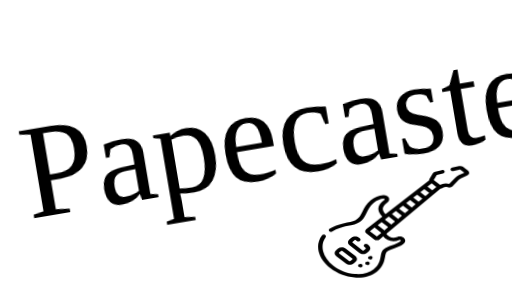
t = 0.00 s
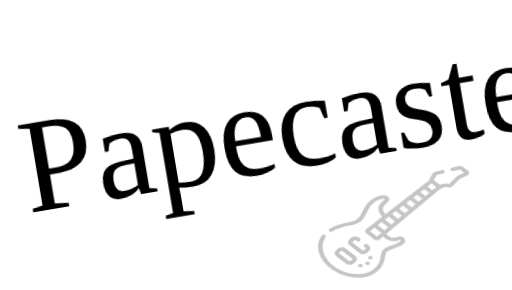
t = 0.16 s
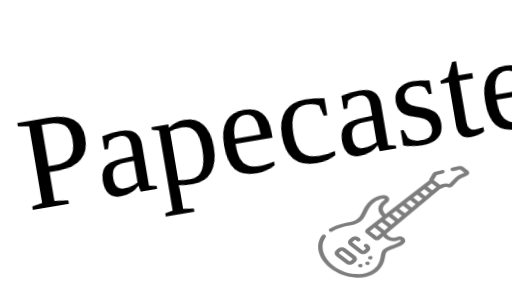
t = 0.33 s
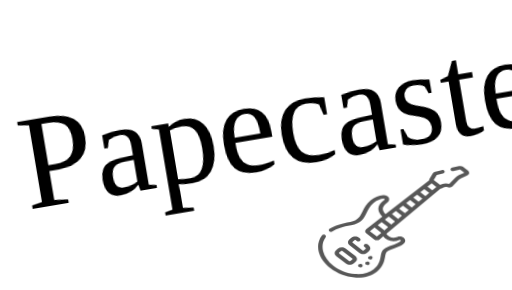
t = 0.50 s
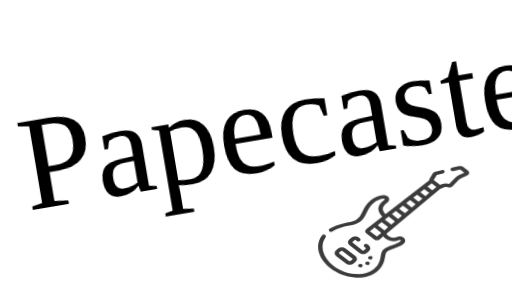
t = 0.67 s
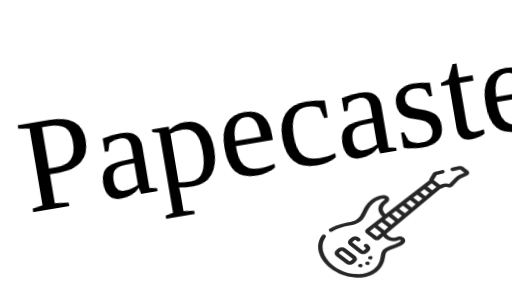
t = 0.83 s

The animated SVG that drew these frames (rendered in a browser with its animation timeline set to each time). Animation: 3 CSS @keyframes rules; one cycle of 1.00 s, repeats indefinitely.

<?xml version="1.0" encoding="utf-8"?>
  <svg xmlns="http://www.w3.org/2000/svg" xmlns:xlink="http://www.w3.org/1999/xlink" viewBox="0 0 702 398" style="background: transparent; shape-rendering: auto;">
    <path>

    </path>
      <g class="ldl-layer" transform="matrix(0.8963577747344971 -0.15157943964004517 0.1542235165834427 0.9119934439659119 40.3116455078125 300) matrix(1 0 0 1 0 0)">
        <g class="ldl-ani" style="
        transform-origin: 0px;
        transform: translate(0px);
        animation: 1s linear 0s infinite normal forwards running bounceAlt-20fd2d5e-0f1f-43ba-93e9-6b0873447cf6;">
          <text class="papecaster">Papecaster</text>
        </g>
      </g>
    <g class="ldl-layer" transform="matrix(0.5916179418563843 -0.006669871974736452 0.004902549088001251 0.4348563253879547 391.15948486328125 225.0013427734375) matrix(1 0 0 1 0 0)">
      <g class="ldl-ani" style="transform-origin: 249.978px 190.57px 0px; opacity: 1; animation: 1s linear 0s infinite normal forwards running damage-807e8f23-fdb0-4a69-9bdd-459fbb895250;">
        <g>
          <g class="ldl-layer" transform="matrix(0.6884765625 0 0 0.7350971698760986 74 -1.2850549221038818) matrix(1 0 0 1 0 0)">
            <g class="ldl-ani">
              <g style="user-select: auto; perspective-origin: 255.992px 255.992px;">
                <g class="ldl-layer">
                  <g class="ldl-ani">
                    <path d="m66.727 367.787-6.024 6.024c-7.143 7.144-7.143 18.766 0 25.909l32.52 32.52c3.46 3.46 8.061 5.365 12.954 5.365s9.494-1.905 12.954-5.365l6.024-6.024c3.46-3.461 5.366-8.062 5.366-12.954 0-4.894-1.906-9.494-5.366-12.953l-32.52-32.521c-7.144-7.143-18.766-7.142-25.908-.001zm48.793 45.475c0 .513-.126 1.501-.973 2.347l-6.025 6.025c-.846.846-1.833.972-2.347.972s-1.501-.126-2.348-.973l-32.52-32.52c-.846-.846-.972-1.834-.972-2.347 0-.514.126-1.502.972-2.348l6.024-6.024c.647-.647 1.497-.971 2.348-.971.85 0 1.7.323 2.347.97l32.52 32.521c.848.847.974 1.834.974 2.348z" style="perspective-origin: 255.992px 255.992px;">

                    </path>
                  </g>
                </g>
                <g class="ldl-layer">
                  <g class="ldl-ani">
                    <path d="m122.859 332.868c.846-.846 1.833-.972 2.347-.972s1.501.126 2.347.972l2.985 2.985c2.929 2.93 7.678 2.929 10.606.001 2.929-2.929 2.93-7.678.001-10.606l-2.985-2.986c-3.46-3.46-8.061-5.365-12.954-5.365-4.894 0-9.494 1.905-12.954 5.365l-6.024 6.024c-3.46 3.46-5.367 8.061-5.367 12.954s1.906 9.494 5.366 12.954l32.52 32.519c3.46 3.461 8.061 5.366 12.954 5.366s9.494-1.905 12.954-5.365l6.025-6.024c7.142-7.143 7.142-18.765-.001-25.908l-3.875-3.874c-2.929-2.928-7.678-2.929-10.606.001-2.929 2.929-2.928 7.678.001 10.606l3.874 3.873c1.294 1.295 1.294 3.401.001 4.695l-6.025 6.023c-.846.847-1.834.973-2.348.973-.513 0-1.501-.126-2.347-.973l-32.521-32.52c-.846-.846-.972-1.833-.972-2.347s.126-1.501.973-2.347z" style="perspective-origin: 255.992px 255.992px;">

                    </path>
                  </g>
                </g>
                <g class="ldl-layer">
                  <g class="ldl-ani">
                    <path d="m181.04 413.504.217-.237c2.797-3.055 2.588-7.799-.466-10.596-3.055-2.798-7.799-2.59-10.597.467l-.217.237c-2.797 3.055-2.588 7.799.466 10.596 1.439 1.318 3.254 1.969 5.063 1.969 2.032-.001 4.055-.82 5.534-2.436z" style="perspective-origin: 255.992px 255.992px;">

                    </path>
                  </g>
                </g>
                <g class="ldl-layer">
                  <g class="ldl-ani">
                    <path d="m136.44 436.762-.217.237c-2.797 3.055-2.588 7.799.466 10.596 1.439 1.318 3.254 1.969 5.063 1.969 2.03 0 4.054-.819 5.533-2.436l.217-.237c2.797-3.055 2.588-7.799-.466-10.596-3.055-2.798-7.799-2.59-10.596.467z" style="perspective-origin: 255.992px 255.992px;">

                    </path>
                  </g>
                </g>
                <g class="ldl-layer">
                  <g class="ldl-ani">
                    <path d="m160.184 427.167c-2.784 3.066-2.556 7.81.511 10.594l.223.202c1.437 1.305 3.241 1.947 5.039 1.947 2.041 0 4.075-.828 5.555-2.459 2.784-3.066 2.556-7.81-.511-10.594l-.223-.202c-3.067-2.784-7.81-2.555-10.594.512z" style="perspective-origin: 255.992px 255.992px;">

                    </path>
                  </g>
                </g>
                <g class="ldl-layer">
                  <g class="ldl-ani">
                    <path d="m508.201 39.608-17.206-17.206c-3.313-3.312-8.171-4.569-12.673-3.284l-23.77 6.789c-3.983 1.138-6.29 5.289-5.152 9.271 1.137 3.983 5.291 6.287 9.271 5.152l22.587-6.451 14.365 14.364-18.054 9.896c-5.081 2.785-9.456 6.52-13.003 11.099l-20.35 26.262c-13.045-6.22-24.712-.04-30.431 4.122l-21.635-21.636 10.325-21.607 21.323-6.089c3.983-1.138 6.29-5.288 5.152-9.271s-5.288-6.289-9.271-5.152l-22.229 6.348c-3.555 1.016-6.508 3.511-8.103 6.848l-11.368 23.791c-1.03 2.155-1.416 4.498-1.201 6.774l-148.323 142.715c-6.455-8.608-9.457-16.862-8.909-24.595.625-8.803 5.762-17.333 15.27-25.354 6.139-5.179 8.142-13.362 5.104-20.849-3.044-7.504-10.198-11.988-18.231-11.422-15.107 1.063-29.474 8.308-42.7 21.533-14.873 14.873-21.714 32.246-27.751 47.573-8.598 21.832-15.389 39.075-41.996 44.424-30.471 6.124-52.623 15.135-69.714 28.358-3.276 2.534-3.877 7.245-1.343 10.521 1.478 1.91 3.695 2.911 5.938 2.91 1.603 0 3.218-.512 4.584-1.568 15.404-11.917 34.985-19.786 63.491-25.517 34.614-6.957 43.959-30.686 52.996-53.632 5.77-14.649 11.735-29.797 24.401-42.463 10.597-10.597 21.749-16.376 33.146-17.178 2.058-.143 2.937 1.253 3.28 2.099.339.836.676 2.434-.877 3.744-12.541 10.579-19.65 22.943-20.56 35.757-.846 11.923 3.531 24.051 12.996 36.121l-54.456 52.397c-2.52 2.424-3.925 5.685-3.959 9.181-.034 3.495 1.31 6.781 3.781 9.252l26.359 26.359c2.441 2.441 5.677 3.78 9.125 3.78h.129c3.496-.034 6.755-1.44 9.178-3.959l11.818-12.282c11.256 16.782 30.228 28.283 54.395 16.255 2.188-1.092 3.581.169 4.217 1.018.735.98 1.299 2.487-.192 4.105-.3.326-.613.65-.938.977-6.753 6.753-17.531 11.679-27.953 16.443-10.921 4.991-21.236 9.706-28.326 16.797-6.869 6.868-8.386 17.179-10.144 29.116-2.435 16.544-5.466 37.133-24.045 55.711-15.605 15.606-38.075 22.63-63.275 19.778-25.833-2.924-51.329-15.802-71.79-36.264-17.933-17.933-30.243-40.33-34.664-63.068-4.265-21.934-1.063-43.223 9.016-59.947 2.138-3.548.995-8.157-2.553-10.295-3.549-2.138-8.157-.995-10.295 2.553-11.999 19.914-15.867 44.97-10.893 70.556 5.058 26.012 18.468 50.498 38.782 70.813 22.853 22.853 51.516 37.257 80.71 40.561 4.262.482 8.462.722 12.588.722 24.748 0 46.779-8.597 62.979-24.797 22.09-22.089 25.667-46.39 28.279-64.134 1.369-9.303 2.552-17.337 5.91-20.695 5.178-5.178 14.299-9.347 23.955-13.76 11.631-5.317 23.659-10.814 32.324-19.479.472-.472.925-.944 1.359-1.415 6.048-6.558 6.526-16.13 1.162-23.277-5.418-7.218-14.832-9.457-22.897-5.443-9.597 4.777-17.922 4.533-25.447-.737-5.29-3.706-9.143-9.111-11.546-13.229l183.866-191.089c2.661-.109 5.301-1.035 7.515-2.823 6.048-4.881 11.752-5.893 16.953-3.004 5.482 3.044 12.537 1.57 16.409-3.43l21.405-27.622c2.28-2.943 5.091-5.343 8.356-7.132l20.498-11.236c3.598-1.972 5.994-5.432 6.575-9.492.583-4.065-.748-8.059-3.649-10.962zm-107.554 68.088-13.892 14.438-15.947-15.947 14.438-13.893zm-37.138 38.597-16.86-16.86 13.347-12.842 16.356 16.355zm-23.245 24.157-17.773-17.773 13.347-12.842 17.268 17.269zm-23.244 24.158-18.686-18.686 13.347-12.842 18.181 18.182zm-23.245 24.158-19.599-19.599 13.347-12.842 19.095 19.095zm-23.245 24.158-20.512-20.512 13.347-12.842 20.008 20.008zm-23.245 24.158-21.426-21.425 13.347-12.842 20.921 20.921zm-23.245 24.159-22.339-22.339 13.347-12.843 21.834 21.834zm-25.636 26.642-23.345-23.346 15.831-15.232 22.747 22.747z" style="perspective-origin: 255.992px 255.992px;">

                  </path>
                </g>
              </g>
            </g>
          </g>
        </g>
      </g>
    </g>
  </g>
  <style id="damage-35a60f95-8d87-468b-94e0-b2c1712e3603" data-anikit="">
    @keyframes damage-35a60f95-8d87-468b-94e0-b2c1712e3603
    {
      0% {
        animation-timing-function: cubic-bezier(0.1916,0.3481,0.5313,2.0622);
        opacity: 1;
      }
      21% {
        animation-timing-function: cubic-bezier(0.0461,0.1237,0.4559,1.8579);
        opacity: 0.42200000000000004;
      }
      29% {
        animation-timing-function: cubic-bezier(0.0468,0.1254,0.4564,1.8559);
        opacity: 1.462;
      }
      37% {
        animation-timing-function: cubic-bezier(0.0479,0.1283,0.457,1.856);
        opacity: 0.63;
      }
      45% {
        animation-timing-function: cubic-bezier(0.0487,0.1306,0.457,1.8506);
        opacity: 1.296;
      }
      53% {
        animation-timing-function: cubic-bezier(0.0515,0.1383,0.4591,1.8571);
        opacity: 0.763;
      }
      61% {
        animation-timing-function: cubic-bezier(0.0556,0.1484,0.4608,1.846);
        opacity: 1.189;
      }
      69% {
        animation-timing-function: cubic-bezier(0.0595,0.1602,0.4632,1.8456);
        opacity: 0.848;
      }
      77% {
        animation-timing-function: cubic-bezier(0.0689,0.1849,0.4698,1.8391);
        opacity: 1.121;
      }
      85% {
        animation-timing-function: cubic-bezier(0.0794,0.2133,0.4765,1.8226);
        opacity: 0.903;
      }
      93% {
        animation-timing-function: cubic-bezier(0.1486,0.2692,0.2335,0.855);
        opacity: 1.078;
      }
      100% {
        opacity: 0.893;
      }
    }
  </style>
  <style id="bounceAlt-20fd2d5e-0f1f-43ba-93e9-6b0873447cf6" data-anikit="">
    @keyframes bounceAlt-20fd2d5e-0f1f-43ba-93e9-6b0873447cf6
    {
      0% {
        animation-timing-function: cubic-bezier(0.1348,0.3256,0.2495,0.8687);
        transform: translate(0, 0px);
      }
      51% {
        animation-timing-function: cubic-bezier(0.7426,0.1782,0.8523,0.6514);
        transform: translate(0, -14px);
      }
      100% {
        transform: translate(0, 0px);
      }
    }
  </style>
  <style id="damage-807e8f23-fdb0-4a69-9bdd-459fbb895250" data-anikit="">
    @keyframes damage-807e8f23-fdb0-4a69-9bdd-459fbb895250
    {
      0% {
        animation-timing-function: cubic-bezier(0.1916,0.3481,0.5313,2.0622);
        opacity: 1;
      }
      21% {
        animation-timing-function: cubic-bezier(0.0461,0.1237,0.4559,1.8579);
        opacity: 0.42200000000000004;
      }
      29% {
        animation-timing-function: cubic-bezier(0.0468,0.1254,0.4564,1.8559);
        opacity: 1.462;
      }
      37% {
        animation-timing-function: cubic-bezier(0.0479,0.1283,0.457,1.856);
        opacity: 0.63;
      }
      45% {
        animation-timing-function: cubic-bezier(0.0487,0.1306,0.457,1.8506);
        opacity: 1.296;
      }
      53% {
        animation-timing-function: cubic-bezier(0.0515,0.1383,0.4591,1.8571);
        opacity: 0.763;
      }
      61% {
        animation-timing-function: cubic-bezier(0.0556,0.1484,0.4608,1.846);
        opacity: 1.189;
      }
      69% {
        animation-timing-function: cubic-bezier(0.0595,0.1602,0.4632,1.8456);
        opacity: 0.848;
      }
      77% {
        animation-timing-function: cubic-bezier(0.0689,0.1849,0.4698,1.8391);
        opacity: 1.121;
      }
      85% {
        animation-timing-function: cubic-bezier(0.0794,0.2133,0.4765,1.8226);
        opacity: 0.903;
      }
      93% {
        animation-timing-function: cubic-bezier(0.1486,0.2692,0.2335,0.855);
        opacity: 1.078;
      }
      100% {
        opacity: 0.893;
      }
    }
  </style>
  
  <style>
    .papecaster{
      font-size: 200px;
      font-family: Brush Script MT;
    }
  </style>
</svg>